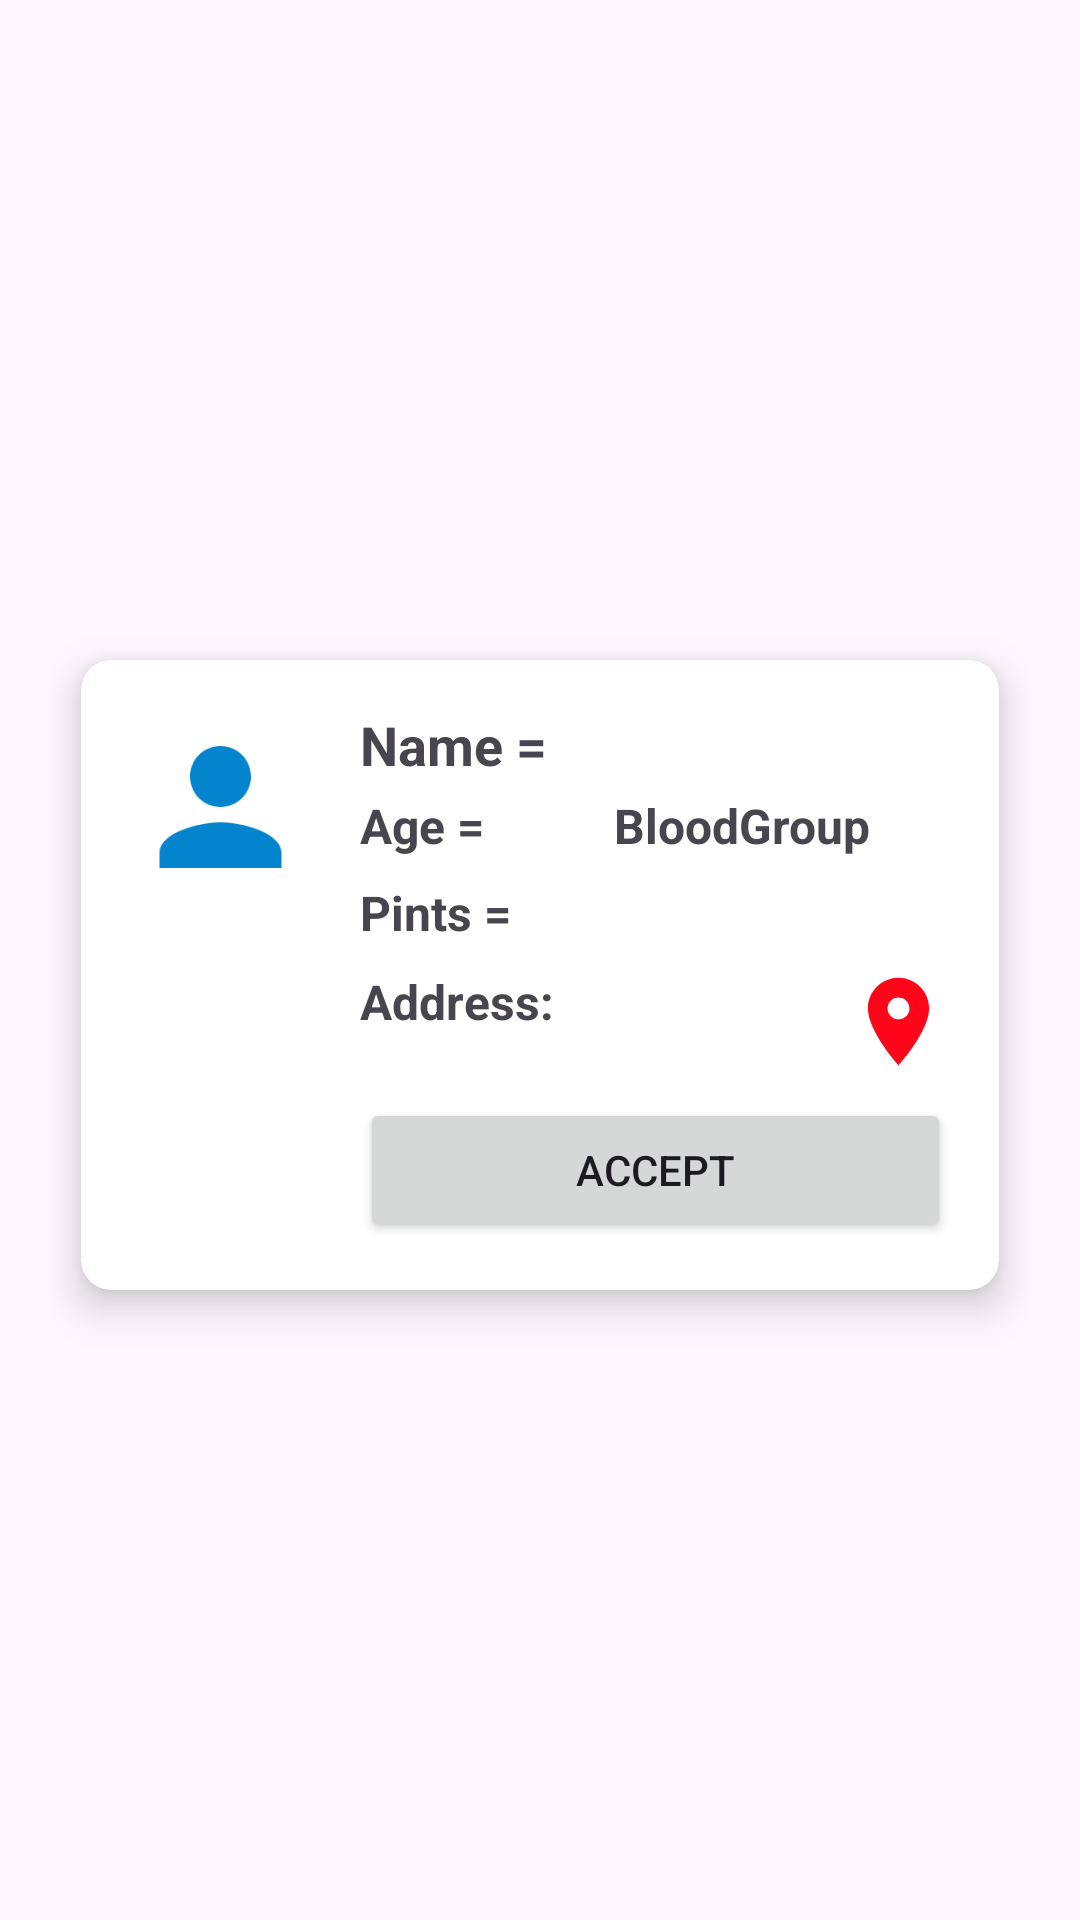

Layout XML and referenced resources for this Android screen:
<!-- AndroidManifest.xml: application theme Theme.BloodLink -->
<!-- res/layout/donor_row.xml -->
<?xml version="1.0" encoding="utf-8"?>
<LinearLayout xmlns:android="http://schemas.android.com/apk/res/android"
    xmlns:app="http://schemas.android.com/apk/res-auto"
    xmlns:tools="http://schemas.android.com/tools"
    android:layout_width="match_parent"
    android:layout_height="wrap_content"
    android:gravity="center"
    android:orientation="vertical"
    android:padding="16dp">

    <androidx.cardview.widget.CardView
        android:layout_width="match_parent"
        android:layout_height="wrap_content"
        android:layout_marginTop="10dp"
        app:cardCornerRadius="10dp"
        app:cardUseCompatPadding="true"
        app:cardElevation="8dp">

        <LinearLayout
            android:id="@+id/Row"
            android:layout_width="match_parent"
            android:layout_height="wrap_content"
            android:padding="16dp"
            android:orientation="horizontal">

            <ImageView
                android:id="@+id/imageContact"
                android:layout_width="61dp"
                android:layout_height="66dp"
                android:layout_marginEnd="16dp"
                app:srcCompat="@drawable/baseline_person_24" />

            <LinearLayout
                android:layout_width="0dp"
                android:layout_height="wrap_content"
                android:layout_weight="1"
                android:orientation="vertical">

                <LinearLayout
                    android:layout_width="match_parent"
                    android:layout_height="wrap_content"
                    android:orientation="horizontal">

                    <TextView
                        android:id="@+id/text1"
                        android:layout_width="wrap_content"
                        android:layout_height="wrap_content"
                        android:text="@string/name"
                        android:textSize="18sp"
                        android:textStyle="bold"
                        android:layout_gravity="center_vertical" />

                    <TextView
                        android:id="@+id/txtName"
                        android:layout_width="wrap_content"
                        android:layout_height="wrap_content"
                        android:layout_marginStart="8dp"
                        android:textSize="18sp"
                        android:textStyle="bold"
                        android:layout_gravity="center_vertical" />
                </LinearLayout>

                <LinearLayout
                    android:layout_width="match_parent"
                    android:layout_height="25dp"
                    android:layout_marginTop="4dp"
                    android:orientation="horizontal">

                    <TextView
                        android:id="@+id/text2"
                        android:layout_width="wrap_content"
                        android:layout_height="wrap_content"
                        android:text="@string/age"
                        android:textSize="16sp"
                        android:textStyle="bold" />

                    <TextView
                        android:id="@+id/txtAge"
                        android:layout_width="31dp"
                        android:layout_height="wrap_content"
                        android:layout_marginStart="4dp"
                        android:textSize="16sp" />

                    <TextView
                        android:id="@+id/text4"
                        android:layout_width="wrap_content"
                        android:layout_height="wrap_content"
                        android:layout_marginStart="8dp"
                        android:text="@string/bloodgroup"
                        android:textSize="16sp"
                        android:textStyle="bold" />

                    <TextView
                        android:id="@+id/txtBloodGroup"
                        android:layout_width="54dp"
                        android:layout_height="match_parent"
                        android:layout_marginStart="8dp"
                        android:textSize="16sp" />
                </LinearLayout>

                <LinearLayout
                    android:layout_width="match_parent"
                    android:layout_height="wrap_content"
                    android:layout_marginTop="4dp"
                    android:orientation="horizontal">

                    <TextView
                        android:id="@+id/text3"
                        android:layout_width="wrap_content"
                        android:layout_height="wrap_content"
                        android:text="@string/pints"
                        android:textSize="16sp"
                        android:textStyle="bold" />

                    <TextView
                        android:id="@+id/txtPints"
                        android:layout_width="wrap_content"
                        android:layout_height="wrap_content"
                        android:layout_marginStart="8dp"
                        android:textSize="16sp" />

                    <TextView
                        android:id="@+id/txtRequestId"
                        android:layout_width="wrap_content"
                        android:layout_height="wrap_content"
                        android:layout_marginStart="30dp"
                        android:layout_marginRight="10dp"
                        android:layout_weight="1"
                        android:text="TextView"
                        android:visibility="invisible" />
                </LinearLayout>

                <LinearLayout
                    android:layout_width="match_parent"
                    android:layout_height="wrap_content"
                    android:orientation="horizontal"
                    android:layout_marginTop="4dp">

                    <TextView
                        android:id="@+id/text5"
                        android:layout_width="wrap_content"
                        android:layout_height="wrap_content"
                        android:text="@string/location"
                        android:textSize="16sp"
                        android:textStyle="bold"
                        android:visibility="gone" />

                    <TextView
                        android:id="@+id/txtLocation"
                        android:layout_width="0dp"
                        android:layout_height="wrap_content"
                        android:layout_marginStart="8dp"
                        android:layout_weight="1"
                        android:textSize="16sp"
                        android:visibility="gone" />

                </LinearLayout>

                
                <LinearLayout
                    android:layout_width="match_parent"
                    android:layout_height="wrap_content"
                    android:orientation="horizontal"
                    android:layout_marginTop="4dp">

                    <TextView
                        android:id="@+id/textAddress"
                        android:layout_width="wrap_content"
                        android:layout_height="wrap_content"
                        android:text="Address:"
                        android:textSize="16sp"
                        android:textStyle="bold" />

                    <TextView
                        android:id="@+id/txtAddress1"
                        android:layout_width="0dp"
                        android:layout_height="wrap_content"
                        android:layout_weight="1"
                        android:layout_marginStart="8dp"
                        android:textSize="16sp" />

                    <ImageButton
                        android:id="@+id/locationPin"
                        android:layout_width="35dp"
                        android:layout_height="35dp"
                        android:layout_marginStart="16dp"
                        android:background="@drawable/baseline_location_on_24"
                        android:contentDescription="locationPin" />
                </LinearLayout>

                <LinearLayout
                    android:layout_width="match_parent"
                    android:layout_height="wrap_content"
                    android:orientation="horizontal"
                    android:layout_marginTop="8dp">

                    <Button
                        android:id="@+id/acceptButton"
                        style="@style/Widget.AppCompat.Button"
                        android:layout_width="match_parent"
                        android:layout_height="wrap_content"
                        android:text="Accept" />
                </LinearLayout>

            </LinearLayout>
        </LinearLayout>
    </androidx.cardview.widget.CardView>
</LinearLayout>
<!-- resources referenced by this layout -->
<resources>
  <!-- drawable baseline_location_on_24 (drawable) -->
  <vector android:height="24dp" android:tint="#FF051A"
      android:viewportHeight="24" android:viewportWidth="24"
      android:width="24dp" xmlns:android="http://schemas.android.com/apk/res/android">
      <path android:fillColor="@android:color/white" android:pathData="M12,2C8.13,2 5,5.13 5,9c0,5.25 7,13 7,13s7,-7.75 7,-13c0,-3.87 -3.13,-7 -7,-7zM12,11.5c-1.38,0 -2.5,-1.12 -2.5,-2.5s1.12,-2.5 2.5,-2.5 2.5,1.12 2.5,2.5 -1.12,2.5 -2.5,2.5z"/>
  </vector>
  <!-- drawable baseline_person_24 (drawable) -->
  <vector android:height="24dp" android:tint="#0384CD"
      android:viewportHeight="24" android:viewportWidth="24"
      android:width="24dp" xmlns:android="http://schemas.android.com/apk/res/android">
      <path android:fillColor="@android:color/white" android:pathData="M12,12c2.21,0 4,-1.79 4,-4s-1.79,-4 -4,-4 -4,1.79 -4,4 1.79,4 4,4zM12,14c-2.67,0 -8,1.34 -8,4v2h16v-2c0,-2.66 -5.33,-4 -8,-4z"/>
  </vector>
  <string name="age">Age =</string>
  <string name="bloodgroup">BloodGroup\n</string>
  <string name="location">Location =</string>
  <string name="name">Name =</string>
  <string name="pints">"Pints = "</string>
  <style name="Theme.BloodLink" parent="Base.Theme.BloodLink" />
  <style name="Base.Theme.BloodLink" parent="Theme.Material3.DayNight.NoActionBar">
          
          
          <item name="android:windowTranslucentStatus">false</item>
  
      </style>
</resources>
